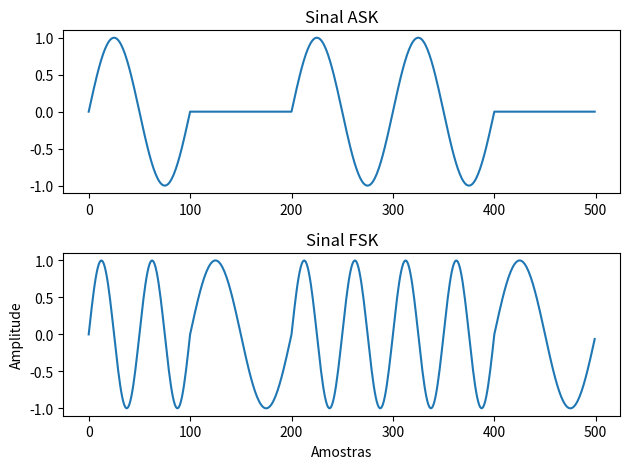

Generate this figure with matplotlib:
import numpy as np
import matplotlib.pyplot as plt  # (Opcional: para visualizar o sinal)

def ask(A, f, bit_stream):
    sig_size = len(bit_stream)
    signal = np.zeros(sig_size * 100)

    for i in range(sig_size):
        if bit_stream[i] == 1:
            for j in range(100):
                signal[i * 100 + j] = A * np.sin(2 * np.pi * f * j / 100)
        else:
            for j in range(100):
                signal[i * 100 + j] = 0

    return signal


def fsk(A, f1, f2, bit_stream):
    sig_size = len(bit_stream)
    signal = np.zeros(sig_size * 100)

    for i in range(sig_size):
        if bit_stream[i] == 1:
            for j in range(100):
                signal[i * 100 + j] = A * np.sin(2 * np.pi * f2 * j / 100)
        else:
            for j in range(100):
                signal[i * 100 + j] = A * np.sin(2 * np.pi * f1 * j / 100)

    return signal


def nrz_polar_encoding(data):
    encoded_data = []
    previous_level = 1  # Começamos com um nível positivo

    for bit in data:
        if bit == '0':
            encoded_data.append(-previous_level)  # Mudança de polaridade para bit 0
        elif bit == '1':
            encoded_data.append(previous_level)  # Nenhuma mudança de polaridade para bit 1
        else:
            raise ValueError("Os dados de entrada devem consistir apenas em 0s e 1s.")

    return encoded_data


def manchester_encoding(data):
    encoded_data = []

    for bit in data:
        if bit == '0':
            # Para bit 0, a transição ocorre de negativo para positivo
            encoded_data.extend([-1, 1])
        elif bit == '1':
            # Para bit 1, a transição ocorre de positivo para negativo
            encoded_data.extend([1, -1])
        else:
            raise ValueError("Os dados de entrada devem consistir apenas em 0s e 1s.")

    return encoded_data

def bipolar_encoding(data):
    encoded_data = []
    voltage_level = 1  
    for bit in data:
        if bit == '0':
            # Para bit 0, a voltagem é zero
            encoded_data.append(0)
        elif bit == '1':
            # Para bit 1, alternamos entre voltagens positivas e negativas
            encoded_data.append(voltage_level)
            voltage_level = -voltage_level
        else:
            raise ValueError("Os dados de entrada devem consistir apenas em 0s e 1s.")

    return encoded_data

# Exemplo de uso
data_bits = "01010011"
nrz_polar_encoded = nrz_polar_encoding(data_bits)
print("Dados originais:", data_bits)
print("Codificação NRZ-Polar:", nrz_polar_encoded)


manchester_encoded = manchester_encoding(data_bits)
print("Dados originais:", data_bits)
print("Codificação Manchester:", manchester_encoded)

bipolar_encoded = bipolar_encoding(data_bits)
print("Dados originais:", data_bits)
print("Codificação Bipolar:", bipolar_encoded)


#-----------------------------------------------------------------------------
test_str = "teste"

binary_str = ''.join(format(ord(i), '08b') for i in test_str)

print("strToBin: ",binary_str)

chunks = [binary_str[i:i+8] for i in range(0, len(binary_str), 8)]

# Converta cada parte binária em um caractere
decoded_str = ''.join(chr(int(chunk, 2)) for chunk in chunks)

print("String binária original:", binary_str)
print("String decodificada:", decoded_str)
#--------------------------------------------------------
A_amplitude = 1
f_frequencia = 1
f2_frequencia = 2
bit_stream_exemplo = [1, 0, 1, 1, 0]  # Substitua isso com sua sequência de bits

# Chama a função ask,e fsk
ask_signal = ask(A_amplitude, f_frequencia, bit_stream_exemplo)
fsk_signal = fsk(A_amplitude, f_frequencia,f2_frequencia, bit_stream_exemplo)

# (Opcional: Visualizar o sinal)
plt.subplot(2, 1, 1)
plt.plot(ask_signal, label='Sinal ASK')
plt.title('Sinal ASK')

plt.subplot(2, 1, 2)
plt.plot(fsk_signal, label='Sinal FSK')
plt.title('Sinal FSK')

plt.xlabel('Amostras')
plt.ylabel('Amplitude')
plt.tight_layout()  # Ajusta automaticamente o layout para evitar sobreposição
plt.show()